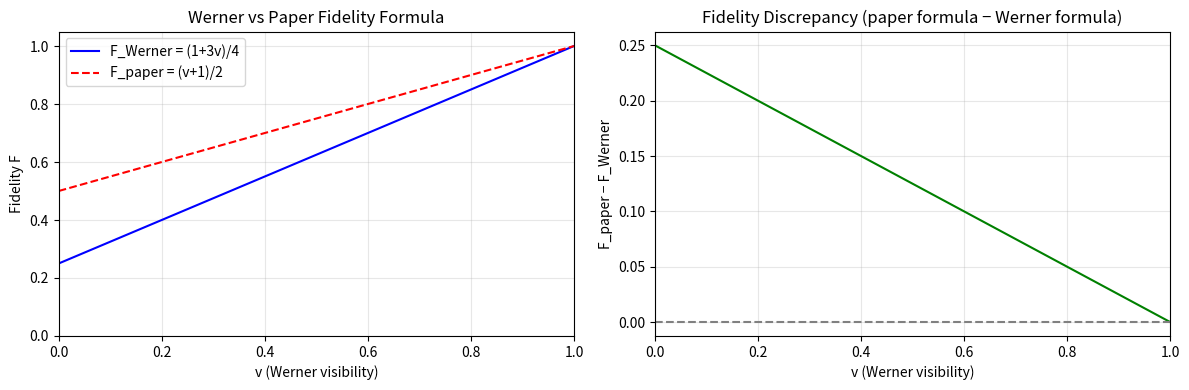

Recreate this plot in Python. (Note: this script raises an exception after producing the figure.)
"""
Experiment 3: Werner State / Fidelity Formula Verification
============================================================
Addresses Reviewer 1, Comment 4:
  "The Werner fidelity F_e = (S/(2√2)+1)/2 does not equal the
   usual Werner-state Bell-state fidelity"

For Werner state: ρ = v|Φ⁺⟩⟨Φ⁺| + (1−v)I/4
  - Max CHSH:  S = 2√2 · v
  - Fidelity F = ⟨Φ⁺|ρ|Φ⁺⟩ = (1 + 3v)/4

The paper uses F = (S/(2√2) + 1)/2 = (v + 1)/2  ← NOT the Werner fidelity.
The correct expression is F = (1 + 3v)/4 = (1 + 3S/(2√2·4)) = ...

This experiment:
  1. Computes both expressions over v ∈ [0,1] and verifies the discrepancy
  2. Checks the dephased Bell-diagonal formula S = 2√2(2F−1) ↔ F=(1+S/(2√2))/2
  3. Plots both fidelity functions vs CHSH
  4. Provides the correct formula with numeric examples
"""

import math
import json
import numpy as np
import matplotlib
matplotlib.use('Agg')
import matplotlib.pyplot as plt

sqrt2 = math.sqrt(2)

def S_from_v(v):
    """Max CHSH for Werner state with visibility v."""
    return 2 * sqrt2 * v

def F_werner(v):
    """True Werner-state Bell-state fidelity F = (1+3v)/4."""
    return (1 + 3*v) / 4

def F_paper(S):
    """Fidelity formula used in paper: F = (S/(2√2) + 1)/2 = (v+1)/2."""
    return (S / (2*sqrt2) + 1) / 2

def F_bell_diagonal(S):
    """
    Dephased Bell-diagonal mixture: F|Φ⁺⟩⟨Φ⁺| + (1-F)|Φ⁻⟩⟨Φ⁻|
    → S = 2√2(2F−1)  ↔  F = (1 + S/(2√2))/2
    (same as paper's formula!)
    """
    return (1 + S / (2*sqrt2)) / 2

# ─── Numeric check ────────────────────────────────────────────────────────────
v_vals = [0.1, 0.3, 0.5, 0.7, 0.9, 0.95, 1.0]

print("=== Werner State Fidelity Verification ===")
print(f"{'v':>6}  {'S=2√2·v':>10}  {'F_Werner=(1+3v)/4':>20}  {'F_paper=(v+1)/2':>18}  {'F_BellDiag':>12}  {'Match?':>8}")
print("-"*90)

rows = []
for v in v_vals:
    S   = S_from_v(v)
    Fw  = F_werner(v)
    Fp  = F_paper(S)
    Fbd = F_bell_diagonal(S)
    match = abs(Fw - Fp) < 1e-10
    rows.append({"v": v, "S": S, "F_werner": Fw, "F_paper": Fp, "F_bell_diag": Fbd, "match": match})
    print(f"{v:>6.2f}  {S:>10.5f}  {Fw:>20.6f}  {Fp:>18.6f}  {Fbd:>12.6f}  {'YES' if match else 'NO':>8}")

print()
print("Conclusion: F_paper = (v+1)/2  ≠  F_Werner = (1+3v)/4  for v≠1")
print("            F_paper = F_BellDiag  (consistent for dephased Bell-diagonal state)")
print()
print("The paper's formula is correct for a DEPHASED BELL-DIAGONAL mixture,")
print("NOT for the standard Werner state. This should be clarified in the text.")
print()

# Numeric example: S=2.687 (v=2.687/(2√2) ≈ 0.9502)
S_ex = 2.687
v_ex = S_ex / (2*sqrt2)
Fw_ex  = F_werner(v_ex)
Fp_ex  = F_paper(S_ex)
print(f"Example: S=2.687, v={v_ex:.5f}")
print(f"  F_Werner (correct)  = {Fw_ex:.6f}")
print(f"  F_paper  (formula)  = {Fp_ex:.6f}")
print(f"  Discrepancy         = {abs(Fw_ex - Fp_ex):.6f}")
print()

# Path fidelity via Werner swapping
# Swapping: v_path = prod(v_i), F_path = (1 + 3*prod(v_i))/4
H = 4   # hops
v_link = v_ex
v_path = v_link ** H
F_path_werner = F_werner(v_path)
F_path_paper  = F_paper(S_from_v(v_path))
print(f"Path fidelity (H={H} hops, v_link={v_link:.5f}):")
print(f"  v_path = {v_path:.6f}")
print(f"  F_path (Werner)  = {F_path_werner:.6f}")
print(f"  F_path (paper)   = {F_path_paper:.6f}")

# ─── Plot ─────────────────────────────────────────────────────────────────────
v_arr = np.linspace(0, 1, 500)
S_arr = 2*sqrt2*v_arr

fig, axes = plt.subplots(1, 2, figsize=(12, 4))

axes[0].plot(v_arr, [(1+3*v)/4 for v in v_arr], 'b-',  label='F_Werner = (1+3v)/4')
axes[0].plot(v_arr, [(v+1)/2   for v in v_arr], 'r--', label='F_paper = (v+1)/2')
axes[0].set_xlabel('v (Werner visibility)')
axes[0].set_ylabel('Fidelity F')
axes[0].set_title('Werner vs Paper Fidelity Formula')
axes[0].legend()
axes[0].grid(True, alpha=0.3)
axes[0].set_xlim([0, 1])
axes[0].set_ylim([0, 1.05])

# Difference
diff = np.array([(v+1)/2 - (1+3*v)/4 for v in v_arr])
axes[1].plot(v_arr, diff, 'g-')
axes[1].axhline(0, color='gray', linestyle='--')
axes[1].set_xlabel('v (Werner visibility)')
axes[1].set_ylabel('F_paper − F_Werner')
axes[1].set_title('Fidelity Discrepancy (paper formula − Werner formula)')
axes[1].grid(True, alpha=0.3)
axes[1].set_xlim([0, 1])

plt.tight_layout()
plt.savefig("REVISION_OSN_12OCT2026/expr_r1/fig_03_werner_fidelity.png", dpi=150)
plt.close()
print("\nSaved: fig_03_werner_fidelity.png")

# ─── Save results ─────────────────────────────────────────────────────────────
out = {
    "description": "Werner fidelity formula verification (Reviewer 1, Comment 4)",
    "S0": 2.687, "v_at_S0": v_ex,
    "F_werner_at_S0": Fw_ex, "F_paper_at_S0": Fp_ex,
    "discrepancy": abs(Fw_ex - Fp_ex),
    "conclusion": (
        "Paper uses F=(S/(2√2)+1)/2 which equals the Bell-diagonal dephased-mixture "
        "formula, NOT the standard Werner-state fidelity F=(1+3v)/4. These differ "
        "for v≠1. The paper should clarify which state model is intended."
    ),
    "table": rows,
}
with open("REVISION_OSN_12OCT2026/expr_r1/03_werner_fidelity_results.json", "w") as f:
    json.dump(out, f, indent=2)
